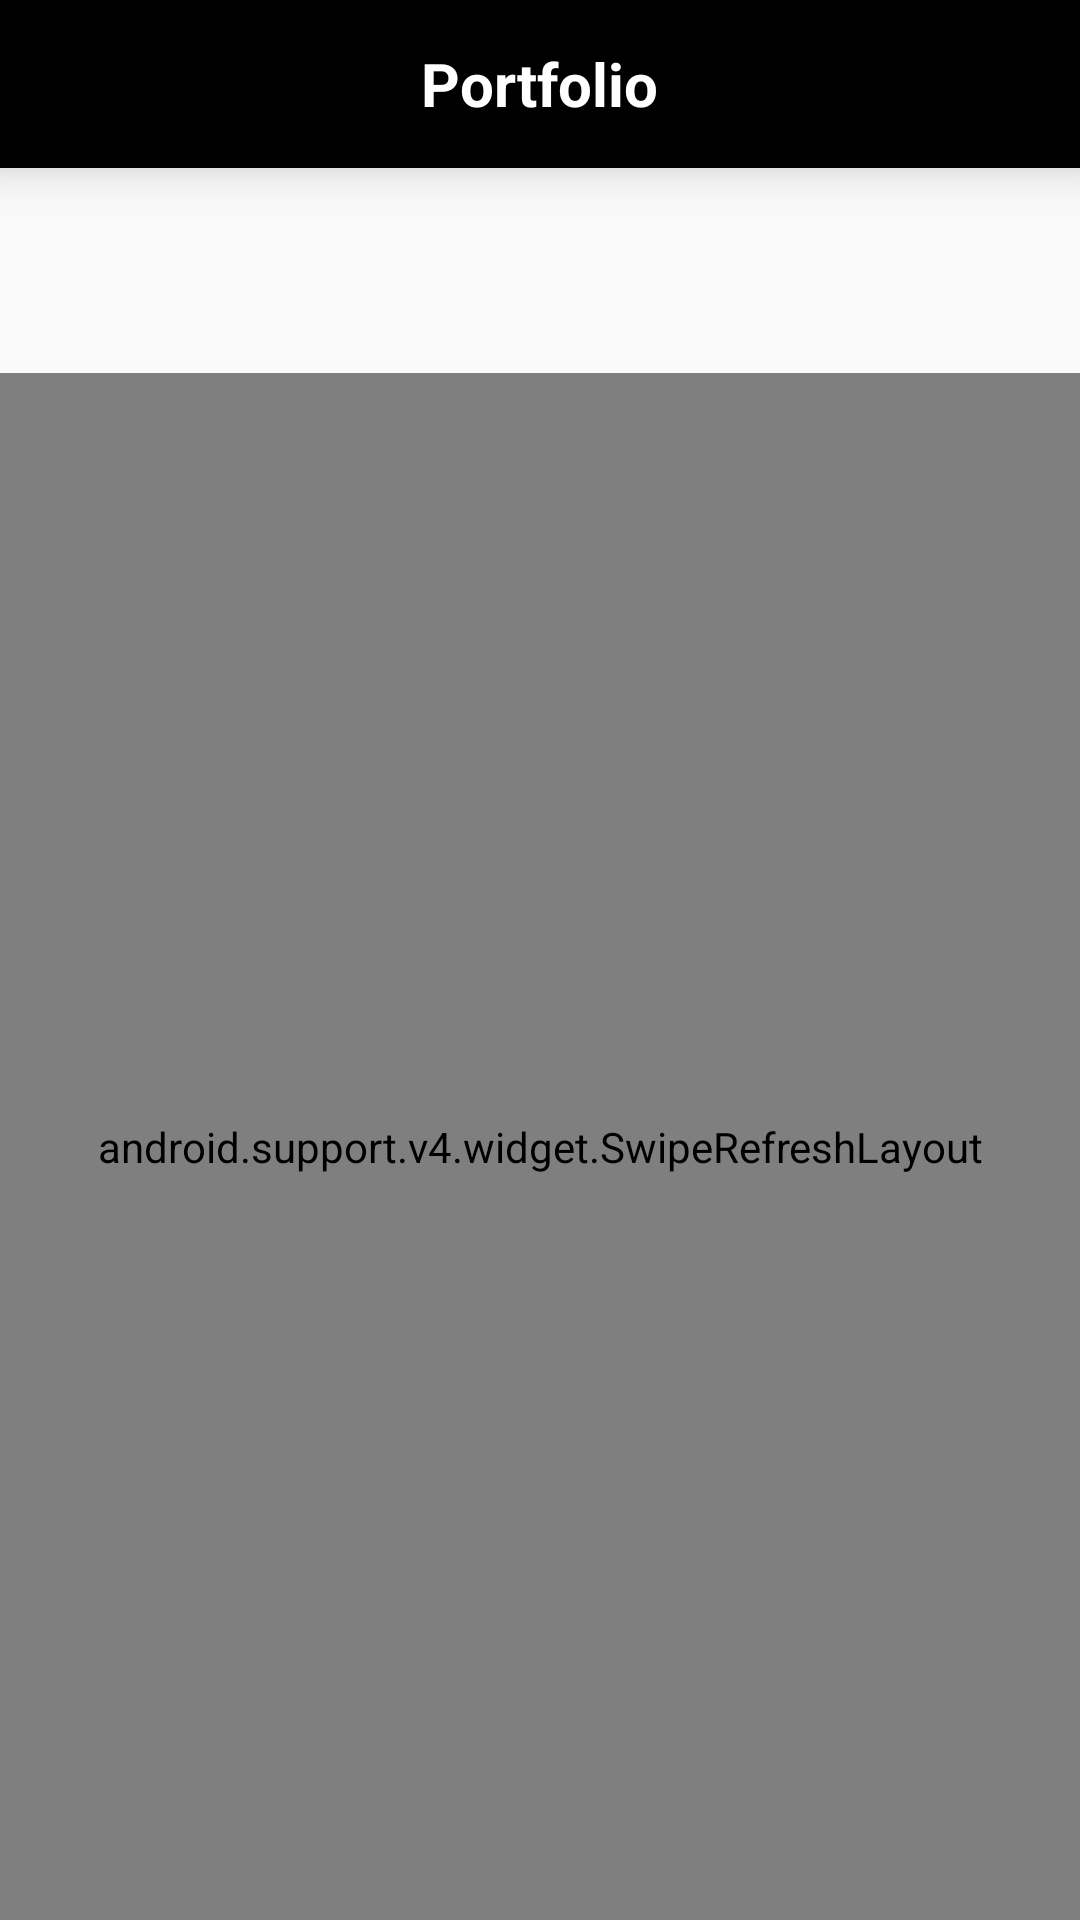

Write the Android layout XML for this screen, with the resource values it uses.
<!-- AndroidManifest.xml: application theme AppTheme -->
<!-- res/layout/tab1.xml -->
<RelativeLayout xmlns:android="http://schemas.android.com/apk/res/android"
    android:layout_width="match_parent"
    android:layout_height="match_parent"
    xmlns:app="http://schemas.android.com/apk/res-auto">
    <android.support.v7.widget.Toolbar
        android:id="@+id/toolB"
        android:layout_width="match_parent"
        android:layout_height="?android:attr/actionBarSize"
        android:layout_weight="1"
        android:background="@android:color/black"
        android:elevation="10dp"
        android:minHeight="?attr/actionBarSize"
        app:layout_collapseMode="pin"
        app:title=" ">

        <TextView

            android:layout_width="wrap_content"
            android:layout_height="wrap_content"
            android:layout_gravity="center"
            android:maxLines="1"
            android:text="Portfolio"
            android:textColor="@android:color/white"
            android:textSize="20dp"
            android:textStyle="bold" />

    </android.support.v7.widget.Toolbar>

    <TextView
        android:id="@+id/portfolioTotal"
        android:layout_width="wrap_content"
        android:layout_height="wrap_content"
        android:layout_below="@+id/toolB"
        android:layout_centerHorizontal="true"
        android:layout_marginBottom="18dp"
        android:layout_marginTop="10dp"
        android:background="@android:color/black"
        android:textColor="@color/white"
        android:textSize="30sp"
        android:textStyle="bold" />

    <android.support.v4.widget.SwipeRefreshLayout
        android:id="@+id/swipeviewcontainerTab1"
        android:layout_width="match_parent"
        android:layout_height="match_parent"
        android:layout_below="@+id/portfolioTotal">

        <ListView
            android:id="@+id/holdingsList"
            android:layout_width="match_parent"
            android:layout_height="match_parent"
            android:layout_alignParentBottom="true"
            android:layout_alignParentStart="true"
            android:background="@android:color/black"
            android:divider="#D3D3D3"
            android:dividerHeight="0.5dp"
            app:layout_behavior="@string/appbar_scrolling_view_behavior" />
    </android.support.v4.widget.SwipeRefreshLayout>


    <ImageButton
        android:id="@+id/addCoins"
        android:layout_width="75dp"
        android:layout_height="75dp"
        android:layout_alignParentEnd="true"
        android:layout_below="@+id/toolB"
        android:layout_marginEnd="12dp"
        android:background="@android:color/transparent"
        android:text="Add Coins"
        app:srcCompat="@drawable/plus" />
</RelativeLayout>
<!-- resources referenced by this layout -->
<resources>
  <style name="AppTheme" parent="Theme.AppCompat.Light.DarkActionBar">
          
          <item name="colorPrimary">#000000</item>
          <item name="colorPrimaryDark">#1976D2</item>
          <item name="colorAccent">@color/colorAccent</item>
          <item name="backgroundcolor">#fcfcfc</item>
          <item name="cardbackground">#ffffff</item>
          <item name="textcolor">#808080</item>
          <item name="tintcolor">#000000</item>
          <item name="buttoncolor">#2196F3</item>
  
  
      </style>
  <color name="colorAccent">#FF4081</color>
  <!-- not gathered from this repository: default colours our renderer supplied (Android Studio template values) -->
  <color name="white">#FFFFFFFF</color>
</resources>
